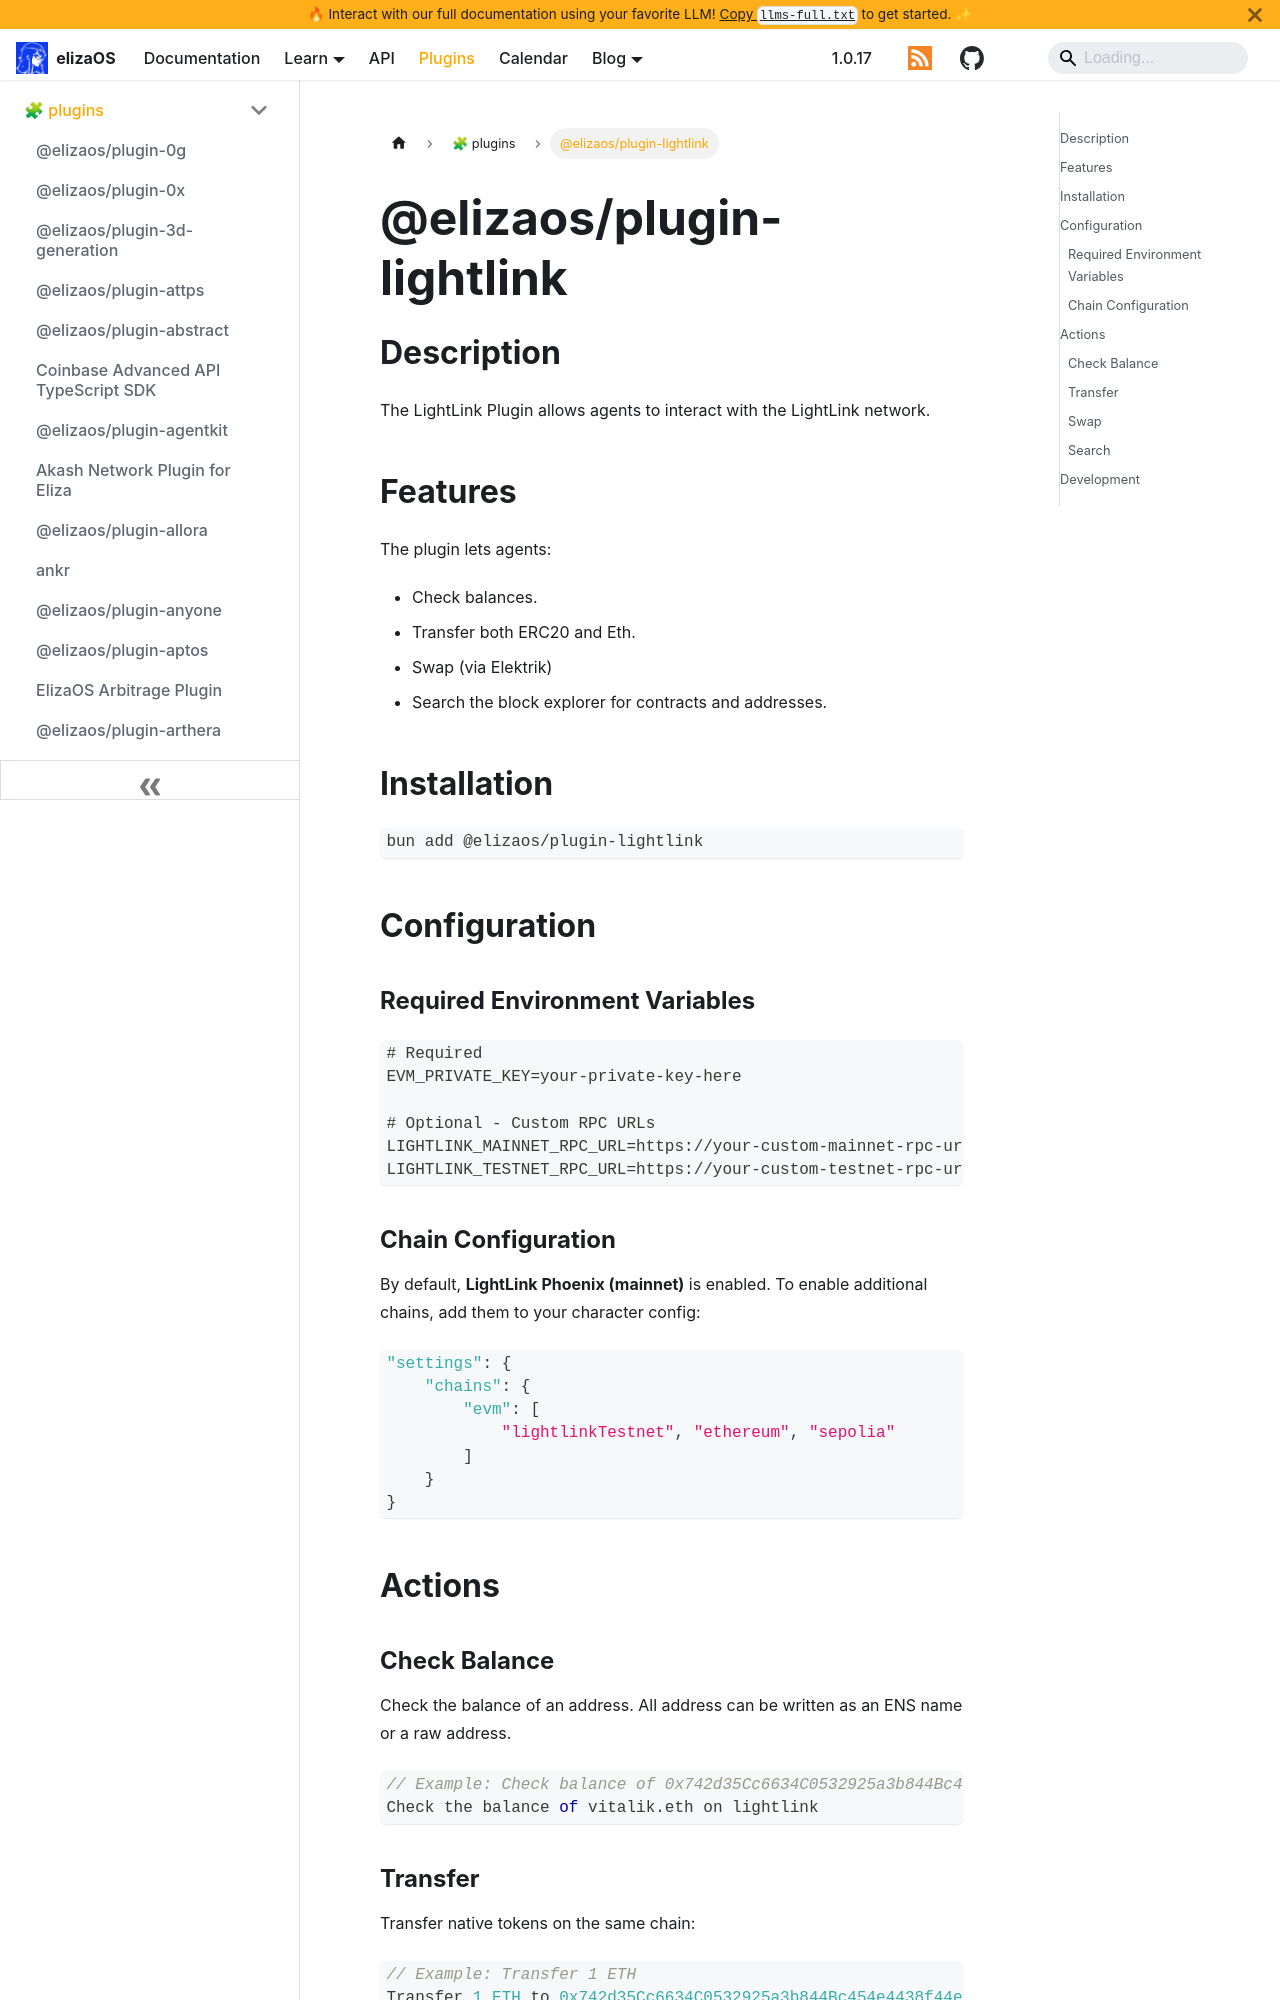

repository: yakkl/eliza · page: packages/plugins/lightlink.html · generator: docusaurus

# @elizaos/plugin-lightlink

## Description

The LightLink Plugin allows agents to interact with the LightLink network.

## Features

The plugin lets agents:

- Check balances.
- Transfer both ERC20 and Eth.
- Swap (via Elektrik)
- Search the block explorer for contracts and addresses.

## Installation

```
bun add @elizaos/plugin-lightlink
```

## Configuration

### Required Environment Variables

```env
# Required
EVM_PRIVATE_KEY=your-private-key-here

# Optional - Custom RPC URLs
LIGHTLINK_MAINNET_RPC_URL=https://your-custom-mainnet-rpc-url
LIGHTLINK_TESTNET_RPC_URL=https://your-custom-testnet-rpc-url
```

### Chain Configuration

By default, **LightLink Phoenix (mainnet)** is enabled. To enable additional chains, add them to your character config:

```json
"settings": {
    "chains": {
        "evm": [
            "lightlinkTestnet", "ethereum", "sepolia"
        ]
    }
}
```

## Actions

### Check Balance

Check the balance of an address. All address can be written as an ENS name or a raw address.

```typescript
// Example: Check balance of 0x742d35Cc6634C0532925a3b844Bc454e4438f44e
Check the balance of vitalik.eth on lightlink
```
